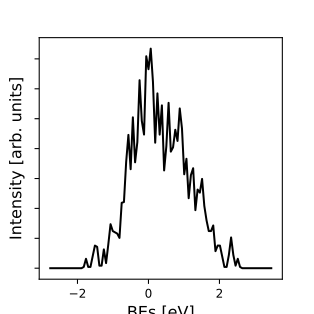

Source data for this figure (header and first rows):
-2.766615254104890731e+00, 0.000000000000000000e+00
-2.703716333385383752e+00, 0.000000000000000000e+00
-2.640817412665876773e+00, 0.000000000000000000e+00
-2.577918491946369794e+00, 0.000000000000000000e+00
-2.515019571226862816e+00, 0.000000000000000000e+00
-2.452120650507355837e+00, 0.000000000000000000e+00
-2.389221729787848858e+00, 0.000000000000000000e+00
-2.326322809068342323e+00, 0.000000000000000000e+00
-2.263423888348834900e+00, 6.691628957263553122e-05
-2.200524967629328366e+00, 4.363490205067883172e-04
-2.137626046909820943e+00, 2.215963172596555151e-03
-2.074727126190314408e+00, 8.831220652358504758e-03
-2.011828205470807429e+00, 2.756613956695090628e-02
-1.948929284751300450e+00, 6.798243039748283478e-02
-1.886030364031793471e+00, 1.350564185143415807e-01
-1.823131443312286493e+00, 2.249922519228540474e-01
-1.760232522592779514e+00, 3.358889417087871365e-01
-1.697333601873272535e+00, 4.814077358352055747e-01
-1.634434681153765556e+00, 6.730838603146307442e-01
-1.571535760434258577e+00, 8.769500536946270852e-01
-1.508636839714751599e+00, 1.014422517581695882e+00
-1.445737918995244842e+00, 1.038194738182856680e+00
-1.382838998275737863e+00, 1.000204195442069954e+00
-1.319940077556230884e+00, 1.022886064823002483e+00
-1.257041156836723905e+00, 1.207509903762002068e+00
-1.194142236117216926e+00, 1.570774681153856989e+00
-1.131243315397709948e+00, 2.039302727372585888e+00
-1.068344394678202969e+00, 2.492598773512123778e+00
-1.005445473958696212e+00, 2.851575564822905751e+00
-9.425465532391892332e-01, 3.160746728007898021e+00
-8.796476325196822543e-01, 3.579044650499638269e+00
-8.167487118001752755e-01, 4.275160487331125303e+00
-7.538497910806682967e-01, 5.307858715273151340e+00
-6.909508703611613178e-01, 6.574789590073319090e+00
-6.280519496416543390e-01, 7.859871422060733082e+00
-5.651530289221473602e-01, 8.955357976920412355e+00
-5.022541082026403814e-01, 9.784724544663269796e+00
-4.393551874831334025e-01, 1.043412275157228741e+01
-3.764562667636264237e-01, 1.106104606384995037e+01
-3.135573460441194449e-01, 1.176173528678132740e+01
-2.506584253246124661e-01, 1.253428902536518486e+01
-1.877595046051059313e-01, 1.336043025572058696e+01
-1.248605838855989525e-01, 1.423413514179942752e+01
-6.196166316609197366e-02, 1.504195884129741501e+01
9.372575534150051624e-04, 1.551400736555598314e+01
6.383617827292198399e-02, 1.541640570248672759e+01
1.267350989924289628e-01, 1.478353148880923129e+01
1.896340197119359416e-01, 1.389430675342789456e+01
2.525329404314429205e-01, 1.302416912570824969e+01
3.154318611509498993e-01, 1.228371814082930413e+01
3.783307818704568781e-01, 1.169001168850554961e+01
4.412297025899638570e-01, 1.127865369755882341e+01
5.041286233094708358e-01, 1.107038505602683998e+01
5.670275440289778146e-01, 1.100346486784410871e+01
6.299264647484847934e-01, 1.099517000349383977e+01
6.928253854679917723e-01, 1.103078120504050830e+01
7.557243061874983070e-01, 1.110741241767522602e+01
8.186232269070052858e-01, 1.112057213692470370e+01
8.815221476265122647e-01, 1.088729051296976458e+01
9.444210683460192435e-01, 1.030519129587880478e+01
1.007319989065526222e+00, 9.468989006742102532e+00
... 39 more rows
